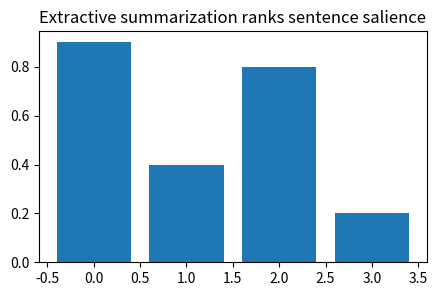
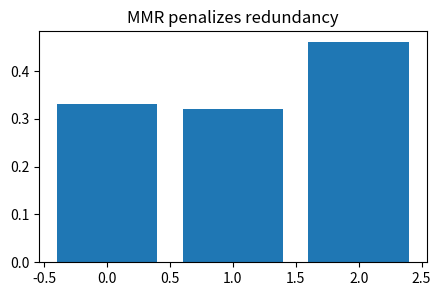
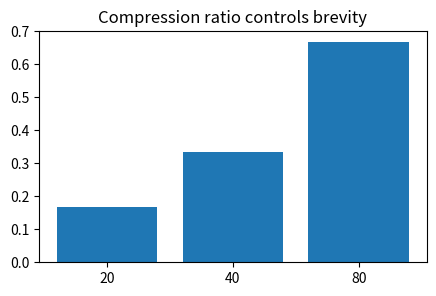
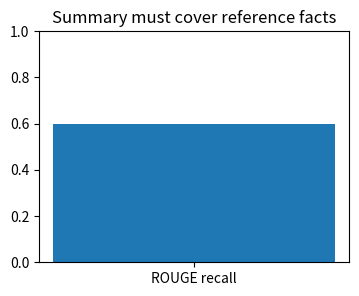
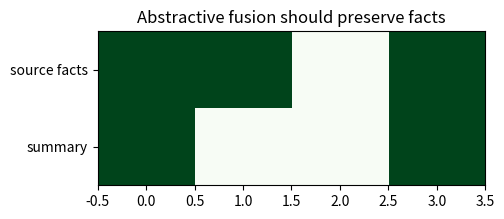

These figures' Python source, in order:
import numpy as np, matplotlib.pyplot as plt, math, itertools
np.random.seed(0)
def softmax(x, axis=-1):
    x=np.asarray(x, dtype=float); x=x-x.max(axis=axis, keepdims=True); e=np.exp(x); return e/e.sum(axis=axis, keepdims=True)
def sigmoid(x): return 1/(1+np.exp(-np.asarray(x, dtype=float)))
def normalize(v):
    v=np.asarray(v, dtype=float); n=np.linalg.norm(v); return v/(n if n else 1)
def edit_distance(a,b):
    D=np.zeros((len(a)+1,len(b)+1), dtype=int); D[:,0]=np.arange(len(a)+1); D[0,:]=np.arange(len(b)+1)
    for i in range(1,len(a)+1):
        for j in range(1,len(b)+1):
            D[i,j]=min(D[i-1,j]+1, D[i,j-1]+1, D[i-1,j-1]+(a[i-1]!=b[j-1]))
    return D
print('setup ok')

sal=np.array([0.9,0.4,0.8,0.2]); plt.figure(figsize=(5,3)); plt.bar(range(4),sal); plt.title('Extractive summarization ranks sentence salience')
assert int(np.argmax(sal))==0

sim=np.array([[1,.8,.1],[.8,1,.2],[.1,.2,1]]); chosen=[0]; mmr=0.7*np.array([.9,.8,.7])-0.3*sim[0]
plt.figure(figsize=(5,3)); plt.bar(range(3),mmr); plt.title('MMR penalizes redundancy')
assert int(np.argmax(mmr[1:]))+1==2

source_len=120; summary_lens=np.array([20,40,80]); ratios=summary_lens/source_len
plt.figure(figsize=(5,3)); plt.bar(['20','40','80'],ratios); plt.title('Compression ratio controls brevity')
assert abs(ratios[0]-1/6)<1e-9

ref=set('a b c d e'.split()); cand=set('a b c'.split()); rouge=len(ref&cand)/len(ref)
plt.figure(figsize=(4,3)); plt.bar(['ROUGE recall'],[rouge]); plt.ylim(0,1); plt.title('Summary must cover reference facts')
assert abs(rouge-0.6)<1e-9

facts=np.array([1,1,0,1]); generated=np.array([1,0,0,1]); coverage=(facts&generated).sum()/facts.sum()
plt.figure(figsize=(5,2)); plt.imshow([facts,generated],aspect='auto',cmap='Greens'); plt.yticks([0,1],['source facts','summary']); plt.title('Abstractive fusion should preserve facts')
assert abs(coverage-2/3)<1e-9
